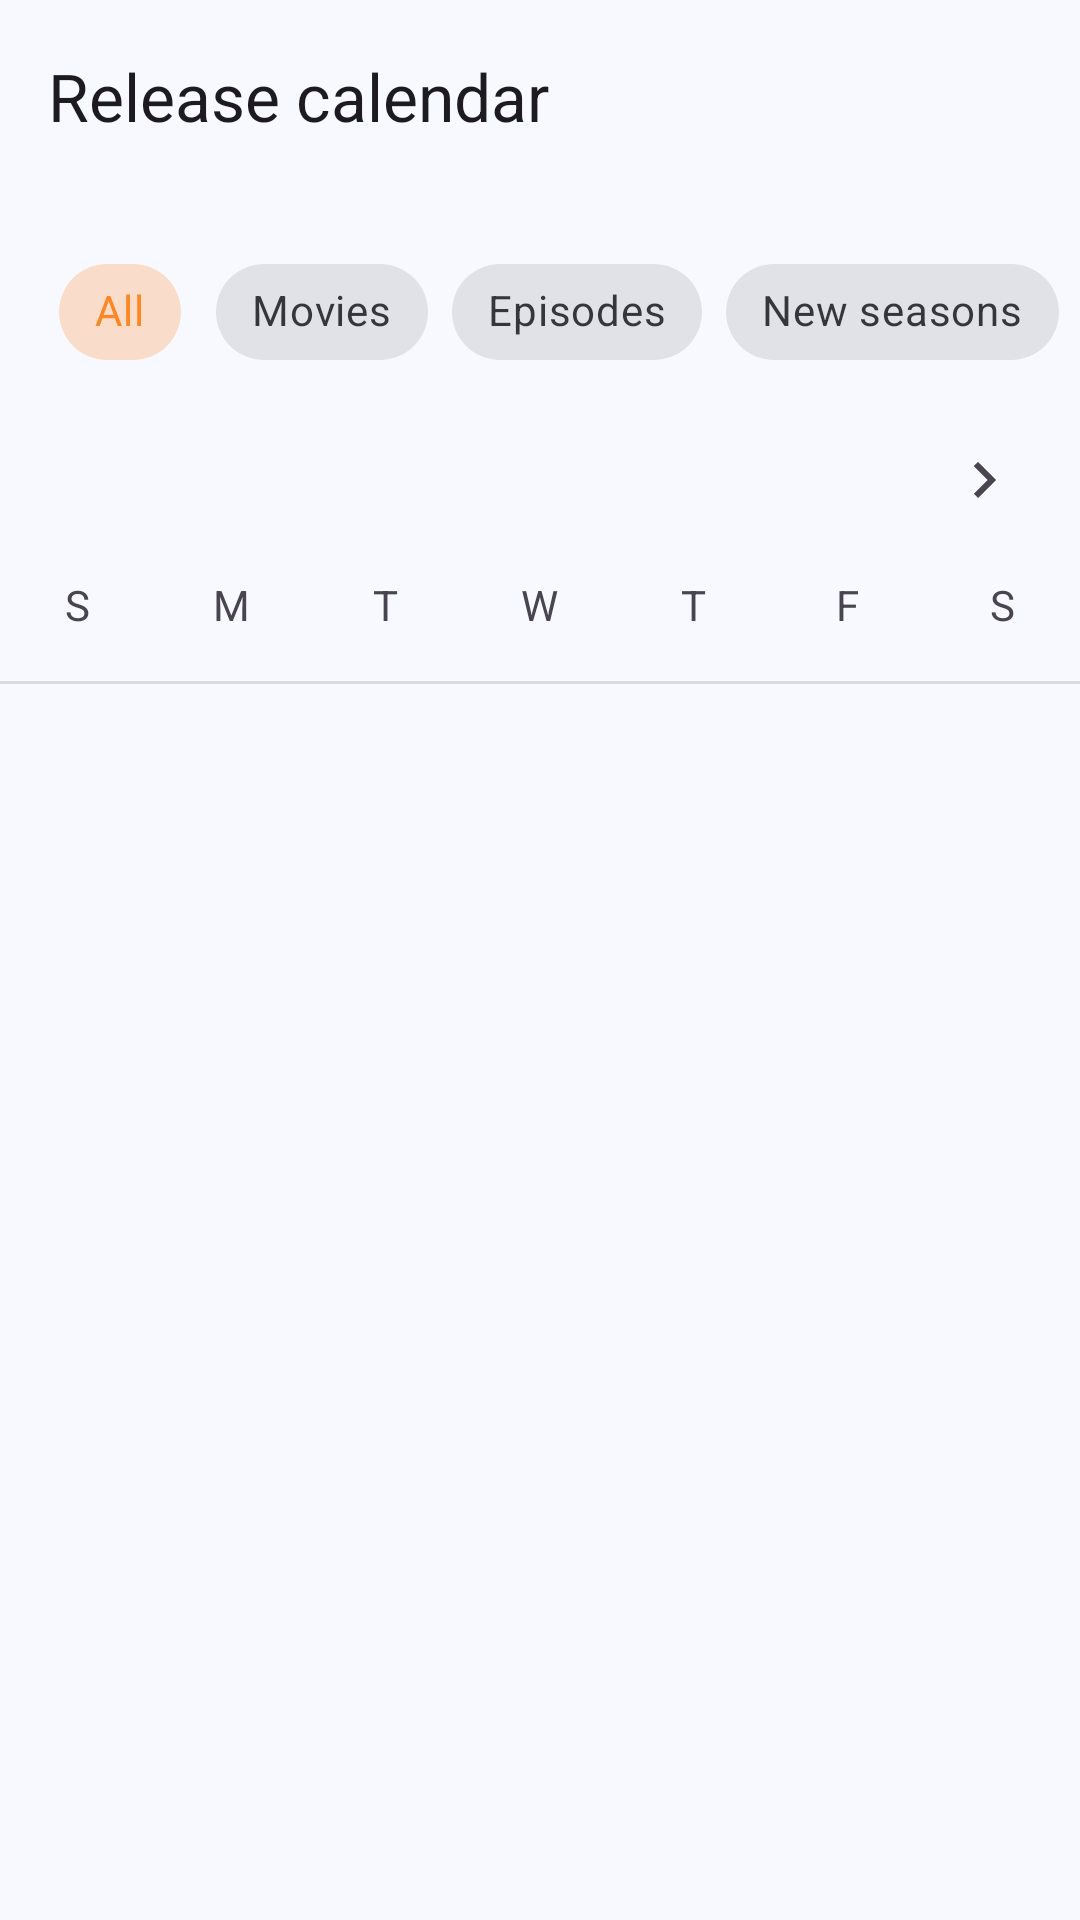

Android layout source for this screen:
<!-- AndroidManifest.xml: activity theme AppTheme -->
<!-- res/layout/activity_calendar.xml -->
<?xml version="1.0" encoding="utf-8"?>
<androidx.coordinatorlayout.widget.CoordinatorLayout xmlns:android="http://schemas.android.com/apk/res/android"
    xmlns:app="http://schemas.android.com/apk/res-auto"
    xmlns:tools="http://schemas.android.com/tools"
    android:layout_width="match_parent"
    android:layout_height="match_parent"
    android:fitsSystemWindows="true">

    <com.google.android.material.appbar.AppBarLayout
        android:id="@+id/appBar"
        android:layout_width="match_parent"
        android:layout_height="wrap_content"
        android:background="?android:attr/colorBackground"
        android:fitsSystemWindows="true">

        <com.google.android.material.appbar.MaterialToolbar
            android:id="@+id/toolbar"
            android:layout_width="match_parent"
            android:layout_height="?attr/actionBarSize"
            app:navigationIcon="@drawable/ic_arrow_backward"
            app:title="@string/release_calendar" />

        <LinearLayout
            android:layout_width="match_parent"
            android:layout_height="wrap_content"
            android:orientation="horizontal"
            android:paddingHorizontal="16dp"
            android:paddingVertical="8dp">

            <com.google.android.material.button.MaterialButtonToggleGroup
                android:id="@+id/toggleGroup"
                android:layout_width="wrap_content"
                android:layout_height="wrap_content"
                app:singleSelection="true"
                app:selectionRequired="true"
                app:checkedButton="@+id/btnMonthView">

                <Button
                    android:id="@+id/btnMonthView"
                    style="@style/Widget.MaterialComponents.Button.OutlinedButton"
                    android:layout_width="wrap_content"
                    android:layout_height="wrap_content"
                    android:text="@string/calendar_view_month" />

                <Button
                    android:id="@+id/btnAgendaView"
                    style="@style/Widget.MaterialComponents.Button.OutlinedButton"
                    android:layout_width="wrap_content"
                    android:layout_height="wrap_content"
                    android:text="@string/calendar_view_agenda" />
            </com.google.android.material.button.MaterialButtonToggleGroup>
        </LinearLayout>

        <HorizontalScrollView
            android:layout_width="match_parent"
            android:layout_height="wrap_content"
            android:scrollbars="none"
            android:clipToPadding="false"
            android:paddingHorizontal="16dp">

            <com.google.android.material.chip.ChipGroup
                android:id="@+id/chipGroupFilters"
                android:layout_width="wrap_content"
                android:layout_height="wrap_content"
                app:singleSelection="true"
                app:selectionRequired="true"
                app:checkedChip="@+id/chipAll">

                <com.google.android.material.chip.Chip
                    android:id="@+id/chipAll"
                    style="@style/Widget.MaterialComponents.Chip.Choice"
                    android:layout_width="wrap_content"
                    android:layout_height="wrap_content"
                    android:text="@string/calendar_filter_all" />

                <com.google.android.material.chip.Chip
                    android:id="@+id/chipMovies"
                    style="@style/Widget.MaterialComponents.Chip.Choice"
                    android:layout_width="wrap_content"
                    android:layout_height="wrap_content"
                    android:text="@string/calendar_filter_movies" />

                <com.google.android.material.chip.Chip
                    android:id="@+id/chipEpisodes"
                    style="@style/Widget.MaterialComponents.Chip.Choice"
                    android:layout_width="wrap_content"
                    android:layout_height="wrap_content"
                    android:text="@string/calendar_filter_episodes" />

                <com.google.android.material.chip.Chip
                    android:id="@+id/chipNewSeasons"
                    style="@style/Widget.MaterialComponents.Chip.Choice"
                    android:layout_width="wrap_content"
                    android:layout_height="wrap_content"
                    android:text="@string/calendar_filter_new_seasons" />
            </com.google.android.material.chip.ChipGroup>
        </HorizontalScrollView>
    </com.google.android.material.appbar.AppBarLayout>

    <FrameLayout
        android:layout_width="match_parent"
        android:layout_height="match_parent"
        app:layout_behavior="@string/appbar_scrolling_view_behavior">

        
        <ProgressBar
            android:id="@+id/progressBar"
            android:layout_width="wrap_content"
            android:layout_height="wrap_content"
            android:layout_gravity="center"
            android:visibility="gone" />

        <TextView
            android:id="@+id/emptyView"
            android:layout_width="wrap_content"
            android:layout_height="wrap_content"
            android:layout_gravity="center"
            android:text="@string/calendar_no_releases"
            android:textAppearance="?attr/textAppearanceBody1"
            android:visibility="gone" />

        <LinearLayout
            android:id="@+id/monthContainer"
            android:layout_width="match_parent"
            android:layout_height="match_parent"
            android:orientation="vertical"
            android:visibility="visible">

            <LinearLayout
                android:layout_width="match_parent"
                android:layout_height="wrap_content"
                android:orientation="horizontal"
                android:gravity="center_vertical"
                android:padding="8dp">

                <ImageButton
                    android:id="@+id/btnPrevMonth"
                    android:layout_width="48dp"
                    android:layout_height="48dp"
                    android:background="?attr/selectableItemBackgroundBorderless"
                    android:src="@drawable/ic_arrow_backward"
                    android:contentDescription="Previous Month" />

                <TextView
                    android:id="@+id/tvMonthYear"
                    android:layout_width="0dp"
                    android:layout_height="wrap_content"
                    android:layout_weight="1"
                    android:gravity="center"
                    android:textAppearance="?attr/textAppearanceHeadline6"
                    android:textStyle="bold"
                    tools:text="November 2024" />

                <ImageButton
                    android:id="@+id/btnNextMonth"
                    android:layout_width="48dp"
                    android:layout_height="48dp"
                    android:background="?attr/selectableItemBackgroundBorderless"
                    android:src="@drawable/ic_arrow_next"
                    android:contentDescription="Next Month" />
            </LinearLayout>

            
            <LinearLayout
                android:layout_width="match_parent"
                android:layout_height="wrap_content"
                android:orientation="horizontal"
                android:paddingBottom="8dp">

                <TextView android:layout_width="0dp" android:layout_height="wrap_content" android:layout_weight="1" android:gravity="center" android:text="S" />
                <TextView android:layout_width="0dp" android:layout_height="wrap_content" android:layout_weight="1" android:gravity="center" android:text="M" />
                <TextView android:layout_width="0dp" android:layout_height="wrap_content" android:layout_weight="1" android:gravity="center" android:text="T" />
                <TextView android:layout_width="0dp" android:layout_height="wrap_content" android:layout_weight="1" android:gravity="center" android:text="W" />
                <TextView android:layout_width="0dp" android:layout_height="wrap_content" android:layout_weight="1" android:gravity="center" android:text="T" />
                <TextView android:layout_width="0dp" android:layout_height="wrap_content" android:layout_weight="1" android:gravity="center" android:text="F" />
                <TextView android:layout_width="0dp" android:layout_height="wrap_content" android:layout_weight="1" android:gravity="center" android:text="S" />
            </LinearLayout>

            
            <androidx.recyclerview.widget.RecyclerView
                android:id="@+id/rvMonthGrid"
                android:layout_width="match_parent"
                android:layout_height="wrap_content"
                android:overScrollMode="never" />

            <View
                android:layout_width="match_parent"
                android:layout_height="1dp"
                android:background="?android:attr/listDivider"
                android:layout_marginVertical="8dp" />

            
            <androidx.recyclerview.widget.RecyclerView
                android:id="@+id/rvDayAgenda"
                android:layout_width="match_parent"
                android:layout_height="0dp"
                android:layout_weight="1"
                android:clipToPadding="false"
                android:paddingBottom="16dp" />

        </LinearLayout>

        
        <androidx.recyclerview.widget.RecyclerView
            android:id="@+id/rvWholeMonthAgenda"
            android:layout_width="match_parent"
            android:layout_height="match_parent"
            android:clipToPadding="false"
            android:paddingBottom="16dp"
            android:visibility="gone" />

    </FrameLayout>
</androidx.coordinatorlayout.widget.CoordinatorLayout>
<!-- resources referenced by this layout -->
<resources>
  <string name="calendar_filter_all">All</string>
  <string name="calendar_filter_episodes">Episodes</string>
  <string name="calendar_filter_movies">Movies</string>
  <string name="calendar_filter_new_seasons">New seasons</string>
  <string name="calendar_no_releases">No releases for this day</string>
  <string name="calendar_view_agenda">Agenda</string>
  <string name="calendar_view_month">Month</string>
  <string name="release_calendar">Release calendar</string>
  <color name="md_theme_primary">#FF8825</color>
  <color name="md_theme_onPrimary">#FFFFFF</color>
  <color name="md_theme_primaryContainer">#FFDBC1</color>
  <color name="md_theme_onPrimaryContainer">#3A1B00</color>
  <color name="md_theme_secondary">#FF8825</color>
  <color name="md_theme_onSecondary">#FFFFFF</color>
  <color name="md_theme_secondaryContainer">#FFDBC1</color>
  <color name="md_theme_onSecondaryContainer">#3A1B00</color>
  <color name="md_theme_tertiary">#FF8825</color>
  <color name="md_theme_onTertiary">#FFFFFF</color>
  <color name="md_theme_tertiaryContainer">#FFDBC1</color>
  <color name="md_theme_onTertiaryContainer">#3A1B00</color>
  <color name="md_theme_error">#BA1A1A</color>
  <color name="md_theme_onError">#FFFFFF</color>
  <color name="md_theme_errorContainer">#FFDAD6</color>
  <color name="md_theme_onErrorContainer">#410002</color>
  <color name="md_theme_background">#F8F9FF</color>
  <color name="md_theme_onBackground">#191C20</color>
  <color name="md_theme_surface">#F8F9FF</color>
  <color name="md_theme_onSurface">#191C20</color>
  <color name="md_theme_surfaceVariant">#DFE2EB</color>
  <color name="md_theme_onSurfaceVariant">#43474E</color>
  <color name="md_theme_outline">#73777F</color>
  <color name="md_theme_outlineVariant">#C3C6CF</color>
  <color name="md_theme_inverseSurface">#2E3135</color>
  <color name="md_theme_inverseOnSurface">#EFF0F7</color>
  <color name="md_theme_inversePrimary">#FFDBC1</color>
  <color name="md_theme_primaryFixed">#FFDBC1</color>
  <color name="md_theme_onPrimaryFixed">#3A1B00</color>
  <color name="md_theme_primaryFixedDim">#FFB688</color>
  <color name="md_theme_onPrimaryFixedVariant">#723C00</color>
  <color name="md_theme_secondaryFixed">#FFDBC1</color>
  <color name="md_theme_onSecondaryFixed">#3A1B00</color>
  <color name="md_theme_secondaryFixedDim">#FFB688</color>
  <color name="md_theme_onSecondaryFixedVariant">#723C00</color>
  <color name="md_theme_tertiaryFixed">#FFDBC1</color>
  <color name="md_theme_onTertiaryFixed">#3A1B00</color>
  <color name="md_theme_tertiaryFixedDim">#FFB688</color>
  <color name="md_theme_onTertiaryFixedVariant">#723C00</color>
  <color name="md_theme_surfaceDim">#D8DAE0</color>
  <color name="md_theme_surfaceBright">#F8F9FF</color>
  <color name="md_theme_surfaceContainerLowest">#FFFFFF</color>
  <color name="md_theme_surfaceContainerLow">#F2F3FA</color>
  <color name="md_theme_surfaceContainer">#ECEEF4</color>
  <color name="md_theme_surfaceContainerHigh">#E6E8EE</color>
  <color name="md_theme_surfaceContainerHighest">#E1E2E8</color>
  <style name="AppPreferenceThemeOverlay" parent="@style/PreferenceThemeOverlay">
          <item name="switchPreferenceCompatStyle">@style/AppSwitchPreference</item>
      </style>
  <style name="ThemeOverlay.App.BottomSheetDialog" parent="ThemeOverlay.Material3.BottomSheetDialog">
          <item name="android:navigationBarColor">@android:color/transparent</item>
      </style>
  <style name="AppSwitchPreference" parent="@style/Preference.SwitchPreferenceCompat.Material">
          <item name="widgetLayout">@layout/preference_material_switch</item>
      </style>
</resources>
